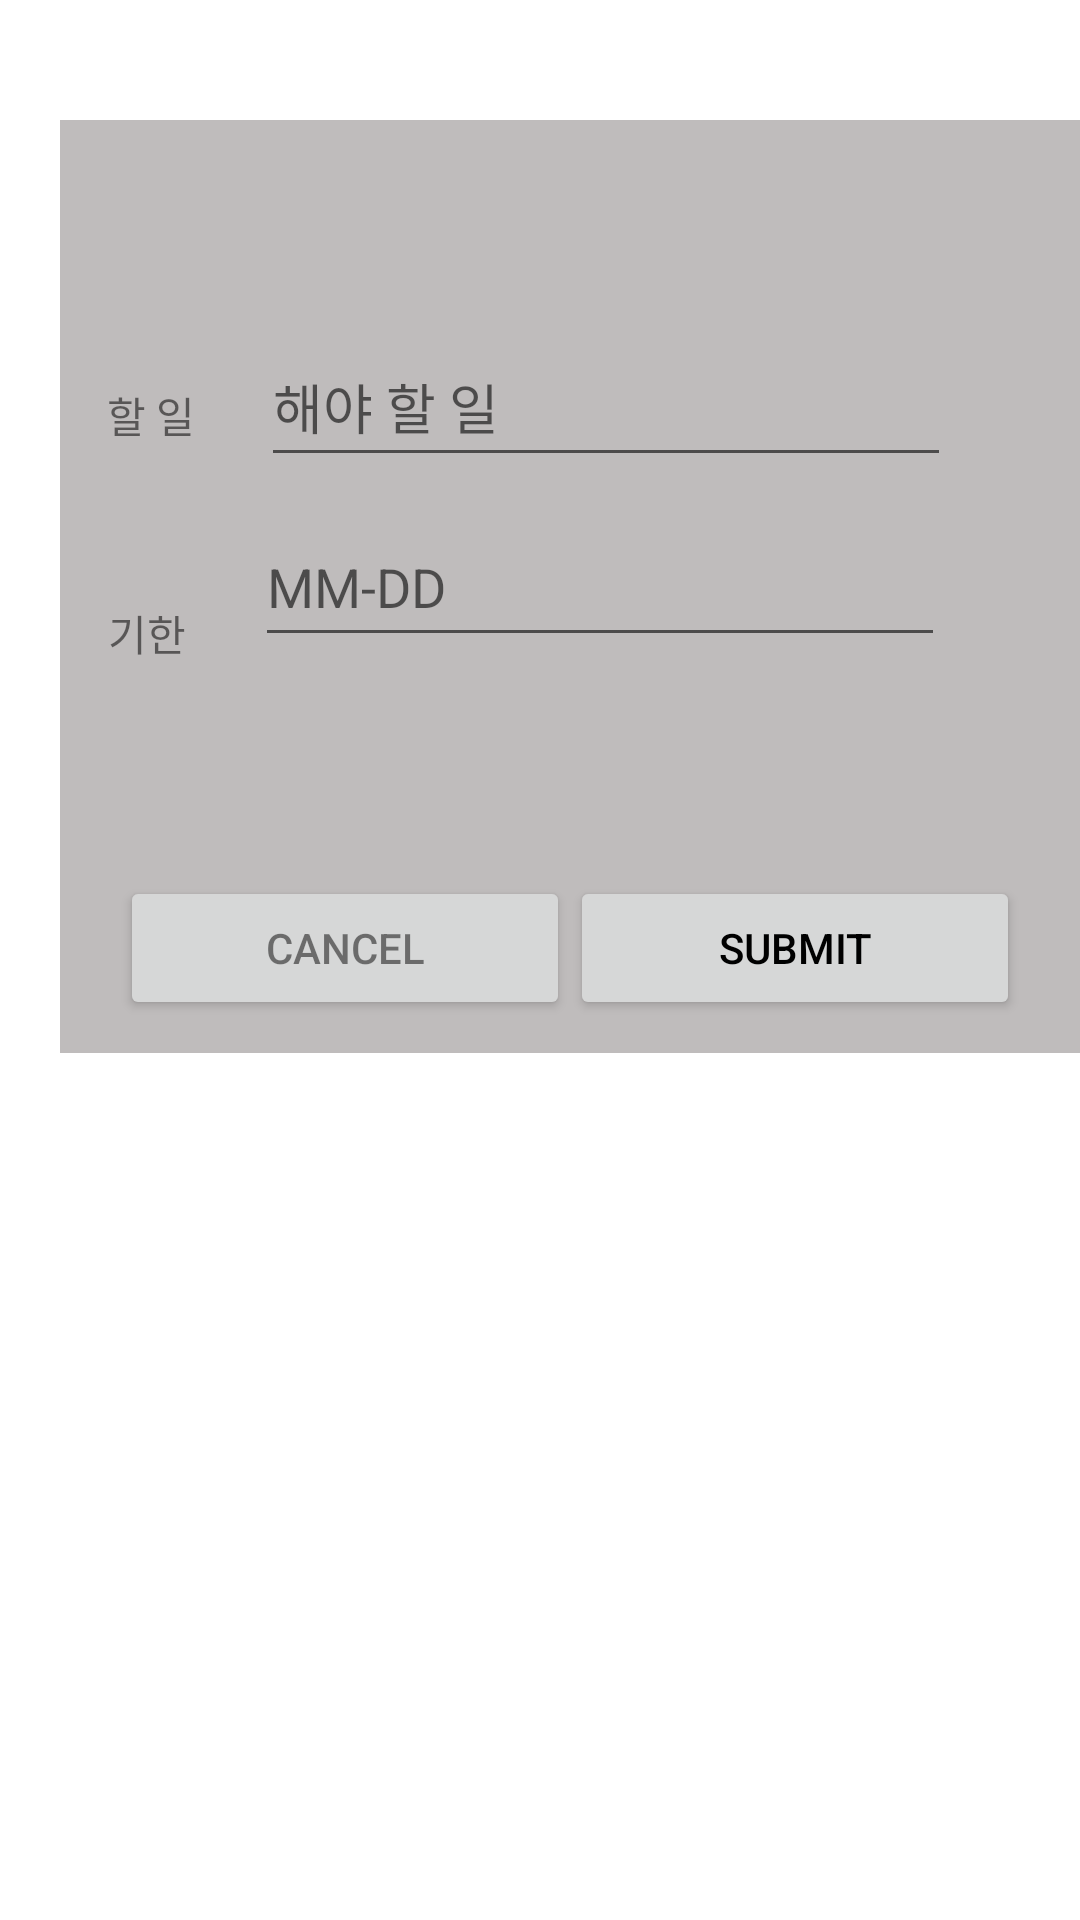

Reconstruct the res/layout file that produces this screen, plus the resources it refers to.
<!-- AndroidManifest.xml: application theme Theme.6th -->
<!-- res/layout/fragment_addd.xml -->
<?xml version="1.0" encoding="utf-8"?>
<FrameLayout xmlns:android="http://schemas.android.com/apk/res/android"
    xmlns:app="http://schemas.android.com/apk/res-auto"
    xmlns:tools="http://schemas.android.com/tools"
    android:id="@+id/add"
    android:layout_width="match_parent"
    android:layout_height="match_parent"
    tools:context=".addd">

    <androidx.constraintlayout.widget.ConstraintLayout
        android:layout_width="350dp"
        android:layout_height="311dp"
        android:layout_marginStart="20dp"
        android:layout_marginTop="40dp"
        android:layout_marginEnd="20dp"
        android:layout_marginBottom="392dp"
        android:background="#BFBCBC"
        app:layout_constraintBottom_toBottomOf="parent"
        app:layout_constraintEnd_toEndOf="parent"
        app:layout_constraintStart_toStartOf="parent"
        app:layout_constraintTop_toTopOf="parent">

        <TextView
            android:id="@+id/textname"
            android:layout_width="wrap_content"
            android:layout_height="wrap_content"
            android:layout_marginTop="88dp"
            android:text="할 일"
            app:layout_constraintEnd_toEndOf="parent"
            app:layout_constraintHorizontal_bias="0.049"
            app:layout_constraintStart_toStartOf="parent"
            app:layout_constraintTop_toTopOf="parent" />

        <TextView
            android:id="@+id/textlimit"
            android:layout_width="wrap_content"
            android:layout_height="wrap_content"
            android:layout_marginTop="52dp"
            android:text="기한"
            app:layout_constraintEnd_toEndOf="parent"
            app:layout_constraintHorizontal_bias="0.049"
            app:layout_constraintStart_toStartOf="parent"
            app:layout_constraintTop_toBottomOf="@+id/textname" />

        <EditText
            android:id="@+id/editdodo"
            android:layout_width="230dp"
            android:layout_height="50dp"
            android:hint="해야 할 일"
            app:layout_constraintBottom_toBottomOf="parent"
            app:layout_constraintEnd_toEndOf="parent"
            app:layout_constraintHorizontal_bias="0.294"
            app:layout_constraintStart_toEndOf="@+id/textname"
            app:layout_constraintTop_toTopOf="parent"
            app:layout_constraintVertical_bias="0.264" />

        <EditText
            android:id="@+id/editlimit"
            android:layout_width="230dp"
            android:layout_height="50dp"
            android:hint="MM-DD"
            app:layout_constraintBottom_toBottomOf="parent"
            app:layout_constraintEnd_toEndOf="parent"
            app:layout_constraintHorizontal_bias="0.294"
            app:layout_constraintStart_toEndOf="@+id/textlimit"
            app:layout_constraintTop_toTopOf="parent"
            app:layout_constraintVertical_bias="0.494" />

        <Button
            android:id="@+id/cancelbtn"
            android:layout_width="150dp"
            android:layout_height="wrap_content"
            android:layout_marginStart="20dp"
            android:layout_marginTop="252dp"
            android:text="CANCEL"
            android:textColor="#80000000"
            app:layout_constraintBottom_toBottomOf="parent"
            app:layout_constraintStart_toStartOf="parent"
            app:layout_constraintTop_toTopOf="parent"
            app:layout_constraintVertical_bias="0.0" />

        <Button
            android:id="@+id/submitbtn"
            android:layout_width="150dp"
            android:layout_height="wrap_content"
            android:layout_marginTop="252dp"
            android:text="SUBMIT"
            android:textColor="#000000"
            app:layout_constraintBottom_toBottomOf="parent"
            app:layout_constraintEnd_toEndOf="parent"
            app:layout_constraintHorizontal_bias="0.0"
            app:layout_constraintStart_toEndOf="@+id/cancelbtn"
            app:layout_constraintTop_toTopOf="parent"
            app:layout_constraintVertical_bias="0.0" />


    </androidx.constraintlayout.widget.ConstraintLayout>

</FrameLayout>
<!-- resources referenced by this layout -->
<resources>
  <style name="Theme.6th" parent="Theme.MaterialComponents.DayNight.DarkActionBar">
          
          <item name="colorPrimary">@color/purple_500</item>
          <item name="colorPrimaryVariant">@color/purple_700</item>
          <item name="colorOnPrimary">@color/white</item>
          
          <item name="colorSecondary">@color/teal_200</item>
          <item name="colorSecondaryVariant">@color/teal_700</item>
          <item name="colorOnSecondary">@color/black</item>
          
          <item name="android:statusBarColor">?attr/colorPrimaryVariant</item>
          
      </style>
  <!-- not gathered from this repository: default colours our renderer supplied (Android Studio template values) -->
  <color name="purple_500">#FF6200EE</color>
  <color name="purple_700">#FF3700B3</color>
  <color name="teal_200">#FF03DAC5</color>
  <color name="teal_700">#FF018786</color>
  <color name="black">#FF000000</color>
  <color name="white">#FFFFFFFF</color>
</resources>
